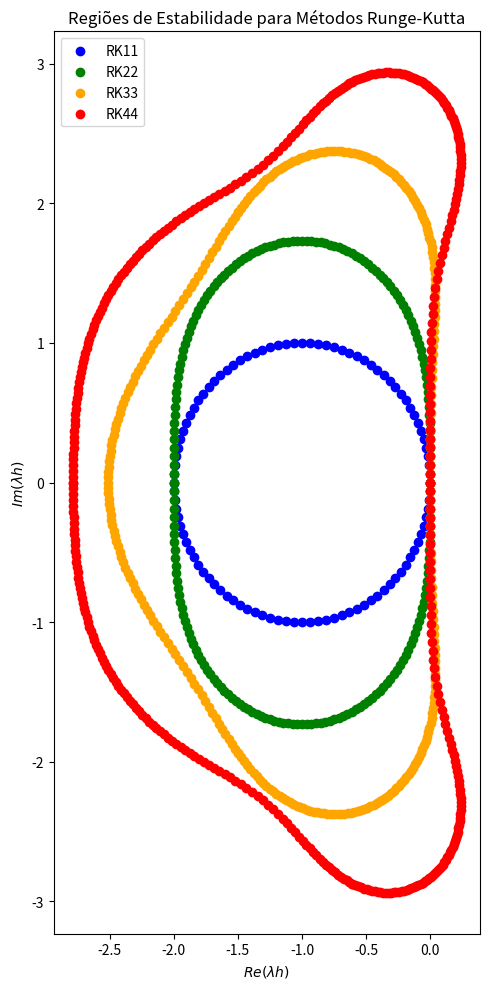

The matplotlib source for this figure:
import numpy as np
import matplotlib.pyplot as plt
from numpy.polynomial import Polynomial as P

# valor de incremento para iteração
# ao longo do círculo unitário do
# fator de amplificação que
# define a região de estabilidade
# do método
INCREMENTO = (2*np.pi)/100

# número máximo de iterações do
# método de newton
MAX = 20

def regiaoDeEstabilidade(fatorDeAmplificacao):

    # teta para a iteração ao longo do círculo unitário
    # que delimita os valores de fronteira da região de
    # estabilidade
    teta = 0 #rad

    # vetor que armazena vetores da região
    # de estabilidade
    regiao = []


    while teta < 2*np.pi:

        psi = fatorDeAmplificacao.copy()

        # enquanto todas as raízes não forem encontradas
        while psi.degree() != 0:

            lambda_h = -0.5 - 0.5j # chute inicial

            # Método de Newton
            i = 0
            while i < MAX:
                raiz_lambda_h = lambda_h - (psi(lambda_h) - np.exp(1j*teta))/(psi.deriv()(lambda_h))
                lambda_h = raiz_lambda_h
                i = i + 1

            regiao.append(raiz_lambda_h)

            # diminui grau do polinômio
            psi = psi//(P([-1*raiz_lambda_h, 1])) + psi%(P([-1*raiz_lambda_h, 1]))

        teta = teta + INCREMENTO

    return regiao


def main():

    # polinômios dos fatores de amplificação dos métodos
    # de Runge-Kutta até ordem 4
    RK11 = P([1, 1])
    RK22 = P([1, 1, 1/2])
    RK33 = P([1, 1, 1/2, 1/6])
    RK44 = P([1, 1, 1/2, 1/6, 1/24])

    # Preparando gráficos para traçados
    fig, ax = plt.subplots(1, figsize=(5,10))
    fig.tight_layout()

    # obtendo regiões de estabilidade para
    # cada método de Runge_Kutta
    regiaoRK11 = regiaoDeEstabilidade(RK11)
    regiaoRK22 = regiaoDeEstabilidade(RK22)
    regiaoRK33 = regiaoDeEstabilidade(RK33)
    regiaoRK44 = regiaoDeEstabilidade(RK44)


    ax.scatter([z.real for z in regiaoRK11], [z.imag for z in regiaoRK11], color="blue", label="RK11")
    ax.scatter([z.real for z in regiaoRK22], [z.imag for z in regiaoRK22], color="green", linestyle="solid", label="RK22")
    ax.scatter([z.real for z in regiaoRK33], [z.imag for z in regiaoRK33], color="orange", linestyle="solid", label="RK33")
    ax.scatter([z.real for z in regiaoRK44], [z.imag for z in regiaoRK44], color="red", linestyle="solid", label="RK44")
    ax.set_xlabel("$Re(\lambda h)$")
    ax.set_ylabel("$Im(\lambda h)$")
    ax.set_title("Regiões de Estabilidade para Métodos Runge-Kutta")
    ax.legend(loc="upper left")

    fig.tight_layout()
    plt.show()


if __name__ == "__main__":
    main()
